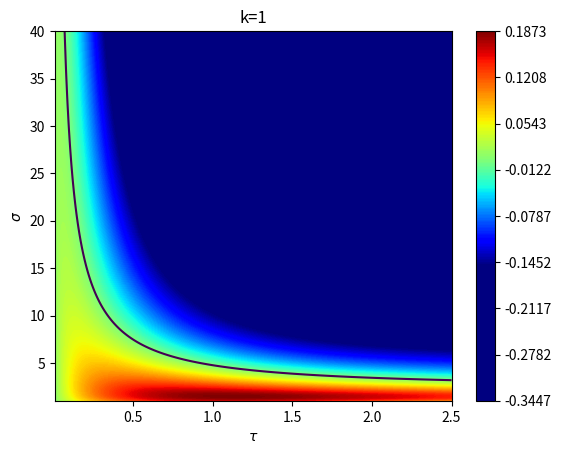
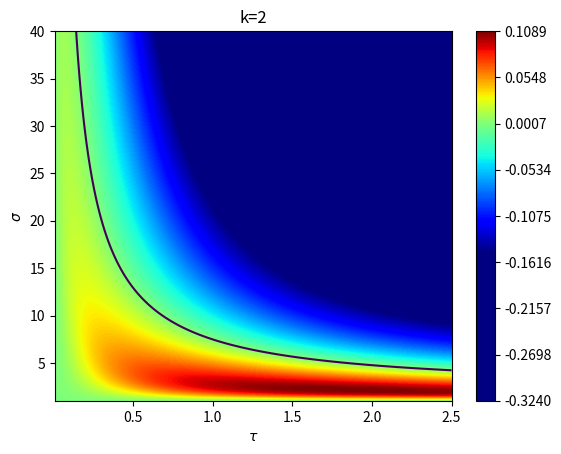
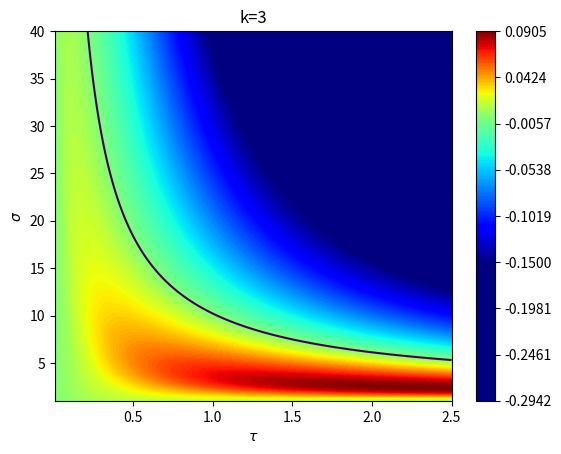
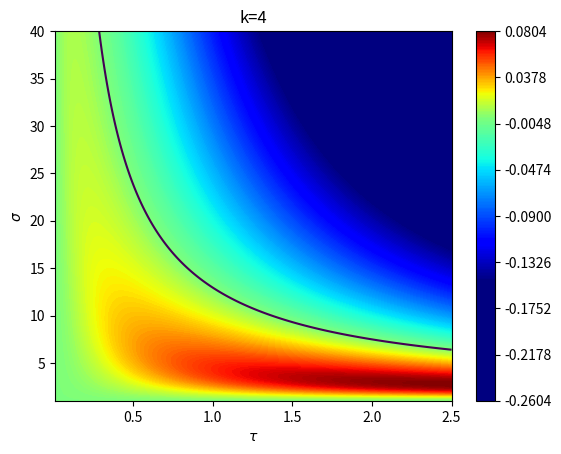
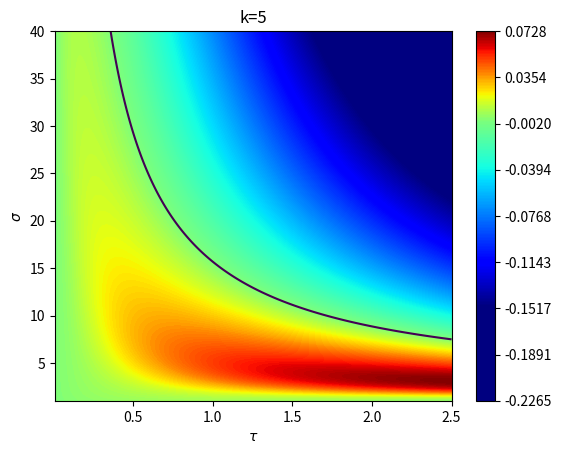
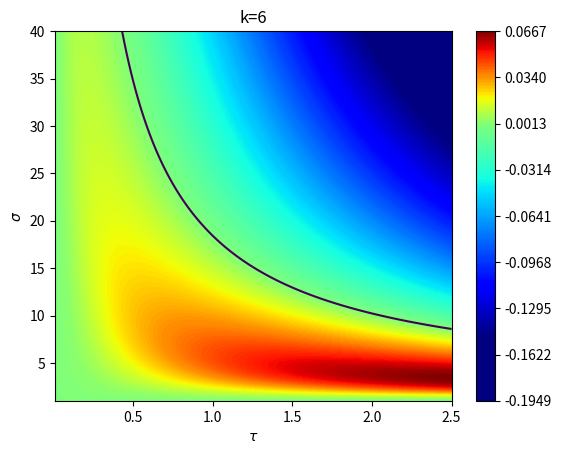

Here is the Python script that generated these plots, in order:
# -*- coding: utf-8 -*-
"""
[redacted]

Eigenvalue analysis for CP-R
"""

import numpy as np
import matplotlib.pyplot as plt
import matplotlib.colors as mcolors
import datetime

# get datetime
DateTime = datetime.datetime.today().strftime("%Y%m%d%H%M%S")

# set parameters
m = 0.6 # mu
r = 1.0 # radius
v = 1.0 # adjust speed
lam = 1.0/(2.0*np.pi*r) # homogeneous manufactuirng population
ph = 1.0/(2.0*np.pi*r) # homogeneous agricultural population

def eigenv(X, Y, k):

    # X: tau mesh
    # Y: sigma mesh
    # k: frequency number (k)

    alp = (Y - 1.0) * X # alpha vector
    G = np.power(2.0*lam*((1.0-np.exp(-alp*np.pi*r))/alp), 1.0/(1.0-Y)) # homogeneous price index
    
    if k % 2 == 0:# when k is even number
        k = float(k)
        Z = (np.power(alp, 2.0)*np.power(r, 2.0)) / (np.power(k, 2.0) + np.power(alp, 2.0)*np.power(r, 2.0))
    else:# when k is odd number
        k = float(k)
        Z = (np.power(alp, 2.0)*np.power(r, 2.0)*(1.0 + np.exp(-alp*r*np.pi))) / ((np.power(k, 2.0) + np.power(alp, 2.0)*np.power(r, 2.0))*(1.0 - np.exp(-alp*r*np.pi)))

    Gamk = v * np.power(G, -m) * ((1.0-m*Z) * ((-(1.0/Y)*np.power(Z, 2.0)+(m/Y)*Z)/(1.0-(m/Y)*Z-((Y-1.0)/Y)*np.power(Z, 2.0))) + ((m*Z)/(Y-1.0)))
    return Gamk

tau_space = np.linspace(0.01, 2.5, 300)
sigma_space = np.linspace(1.01, 40.0, 1024)
ta, sig = np.meshgrid(tau_space, sigma_space)

frqs = [1,2,3,4,5,6] # frequency numbers
for k in frqs:
    fig, ax = plt.subplots()
    Gamk = eigenv(ta, sig, k)
    norm = mcolors.TwoSlopeNorm(vmin=-0.15, vcenter=0, vmax=Gamk.max())
    levels = np.linspace(Gamk.min(), Gamk.max(), 256)
    cont = ax.contour(ta, sig, Gamk, [0], linewidths=1.5)
    contf = ax.contourf(ta, sig, Gamk, levels=levels, cmap='jet', norm=norm)
    #cmap='rainbow' 'bwr' 'coolwarm' 'seismic'    
    ticks = np.linspace(Gamk.min(), Gamk.max(), 9)
    fig.colorbar(contf, extend='max').set_ticks(ticks)
    
    ax.set_aspect('auto', adjustable='box')
    ax.set_title(r'k={}'.format(k))# 2025.4.17 updated

    plt.xlabel(r'$\tau$')
    plt.ylabel(r'$\sigma$')
    plt.savefig('cpr_sigma_heatmap_k_{}.png'.format(k), format='png', dpi=300)
    plt.show()
    pass
